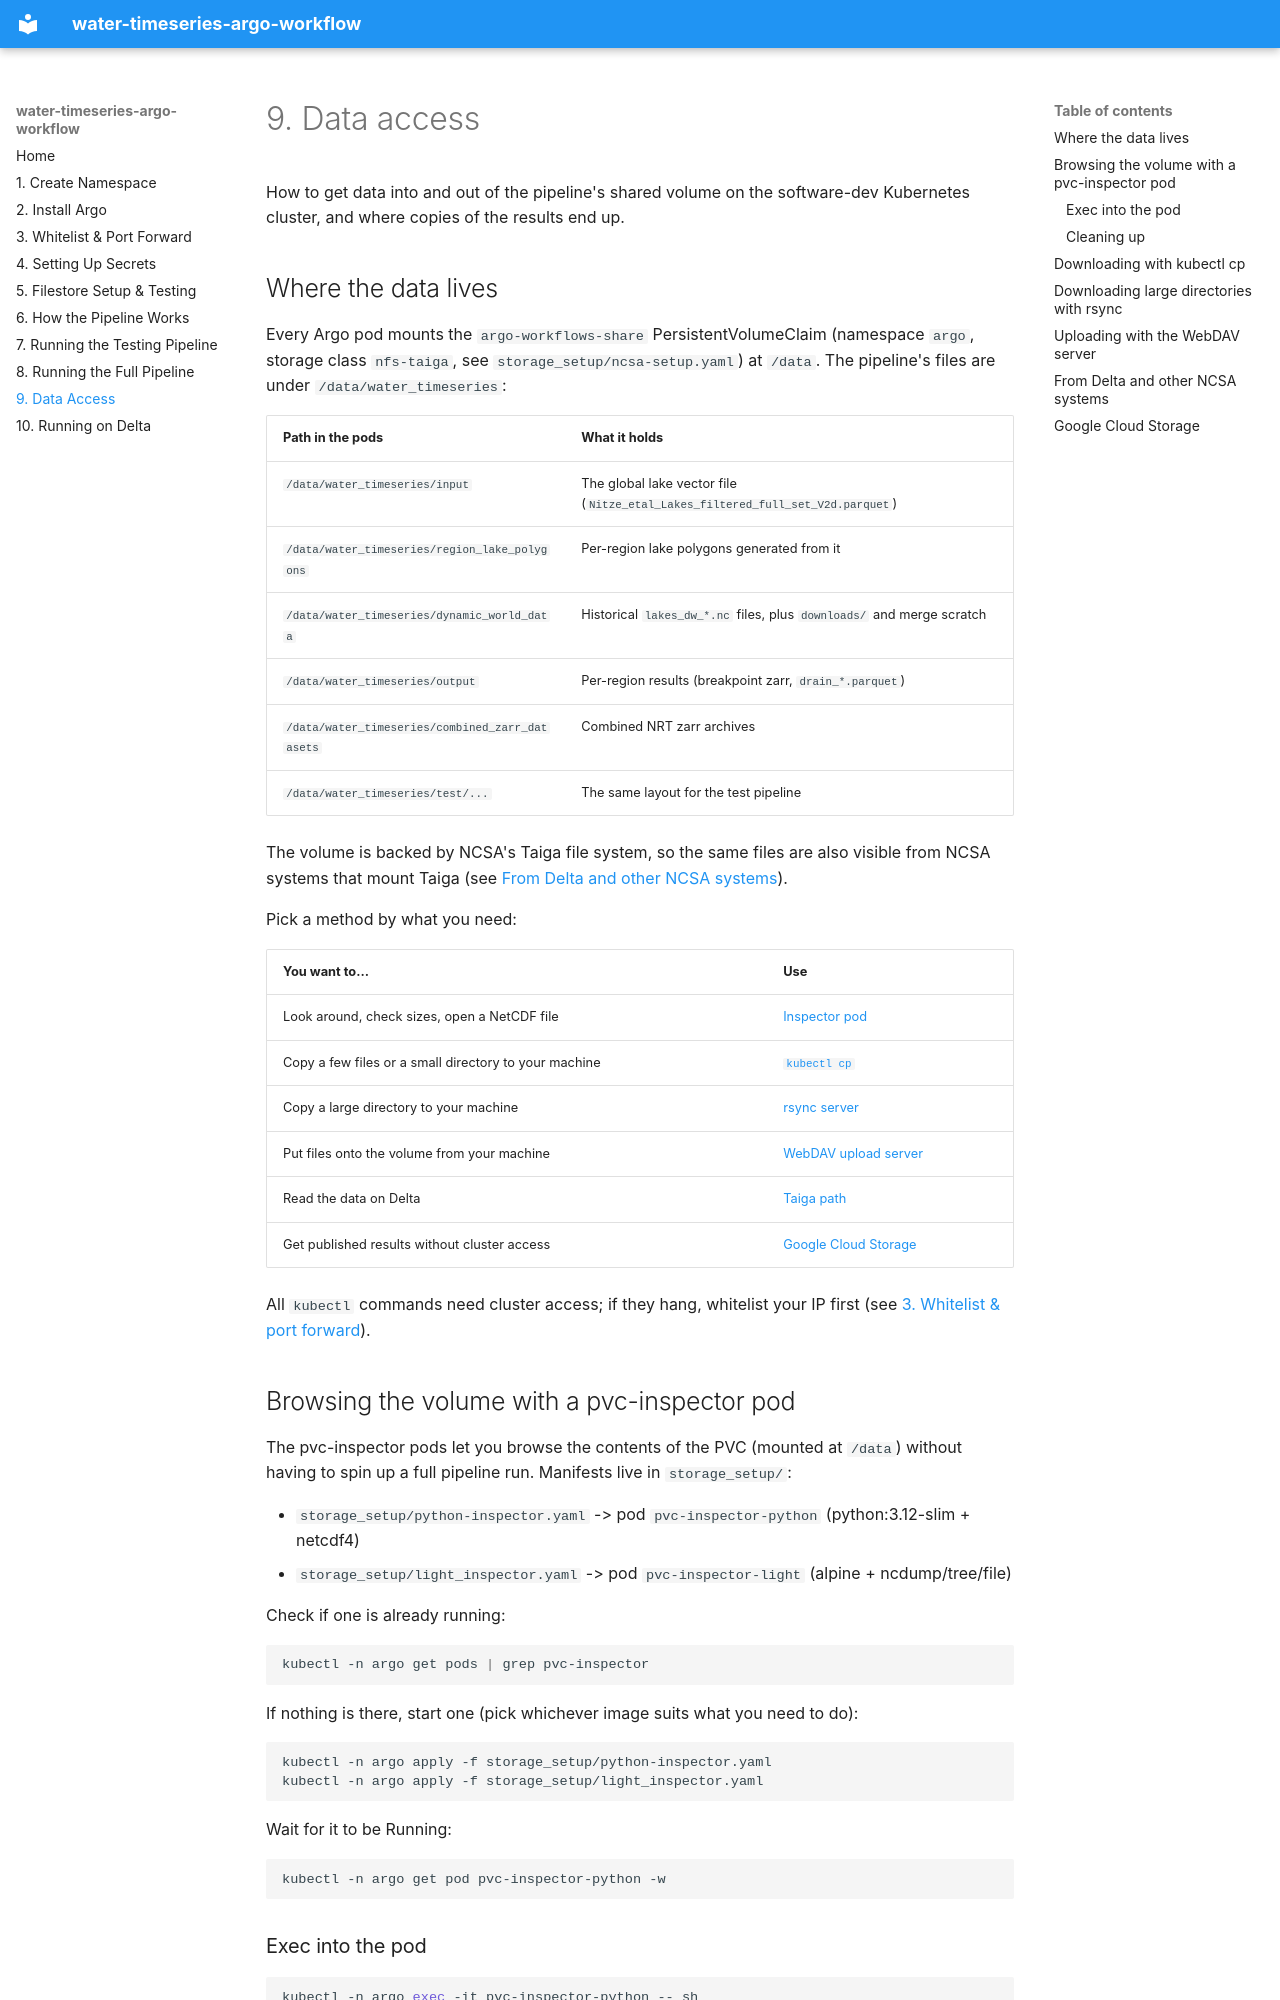

repository: PermafrostDiscoveryGateway/water_timeseries_argo_workflow · page: 09-data-access/index.html · generator: mkdocs

# 9. Data access

How to get data into and out of the pipeline's shared volume on the software-dev Kubernetes
cluster, and where copies of the results end up.

## Where the data lives

Every Argo pod mounts the `argo-workflows-share` PersistentVolumeClaim (namespace `argo`,
storage class `nfs-taiga`, see `storage_setup/ncsa-setup.yaml`) at `/data`. The pipeline's files
are under `/data/water_timeseries`:

| Path in the pods | What it holds |
| --- | --- |
| `/data/water_timeseries/input` | The global lake vector file (`Nitze_etal_Lakes_filtered_full_set_V2d.parquet`) |
| `/data/water_timeseries/region_lake_polygons` | Per-region lake polygons generated from it |
| `/data/water_timeseries/dynamic_world_data` | Historical `lakes_dw_*.nc` files, plus `downloads/` and merge scratch |
| `/data/water_timeseries/output` | Per-region results (breakpoint zarr, `drain_*.parquet`) |
| `/data/water_timeseries/combined_zarr_datasets` | Combined NRT zarr archives |
| `/data/water_timeseries/test/...` | The same layout for the test pipeline |

The volume is backed by NCSA's Taiga file system, so the same files are also visible from NCSA
systems that mount Taiga (see [From Delta and other NCSA systems](#from-delta-and-other-ncsa-systems)).

Pick a method by what you need:

| You want to... | Use |
| --- | --- |
| Look around, check sizes, open a NetCDF file | [Inspector pod](#browsing-the-volume-with-a-pvc-inspector-pod) |
| Copy a few files or a small directory to your machine | [`kubectl cp`](#downloading-with-kubectl-cp) |
| Copy a large directory to your machine | [rsync server](#downloading-large-directories-with-rsync) |
| Put files onto the volume from your machine | [WebDAV upload server](#uploading-with-the-webdav-server) |
| Read the data on Delta | [Taiga path](#from-delta-and-other-ncsa-systems) |
| Get published results without cluster access | [Google Cloud Storage](#google-cloud-storage) |

All `kubectl` commands need cluster access; if they hang, whitelist your IP first
(see [3. Whitelist & port forward](03-whitelist-and-port-forward.md)).

## Browsing the volume with a pvc-inspector pod

The pvc-inspector pods let you browse the contents of the PVC (mounted at `/data`) without
having to spin up a full pipeline run. Manifests live in `storage_setup/`:

- `storage_setup/python-inspector.yaml` -> pod `pvc-inspector-python` (python:3.12-slim + netcdf4)
- `storage_setup/light_inspector.yaml` -> pod `pvc-inspector-light` (alpine + ncdump/tree/file)

Check if one is already running:

```bash
kubectl -n argo get pods | grep pvc-inspector
```

If nothing is there, start one (pick whichever image suits what you need to do):

```bash
kubectl -n argo apply -f storage_setup/python-inspector.yaml
kubectl -n argo apply -f storage_setup/light_inspector.yaml
```

Wait for it to be Running:

```bash
kubectl -n argo get pod pvc-inspector-python -w
```

### Exec into the pod

```bash
kubectl -n argo exec -it pvc-inspector-python -- sh
kubectl -n argo exec -it pvc-inspector-light -- sh
```

Once inside, the PVC is mounted at `/data`, e.g.:

```bash
ls -la /data/water_timeseries/dynamic_world_data/
find /data -name '*.nc' | head -20
du -sh /data/water_timeseries/*
```
